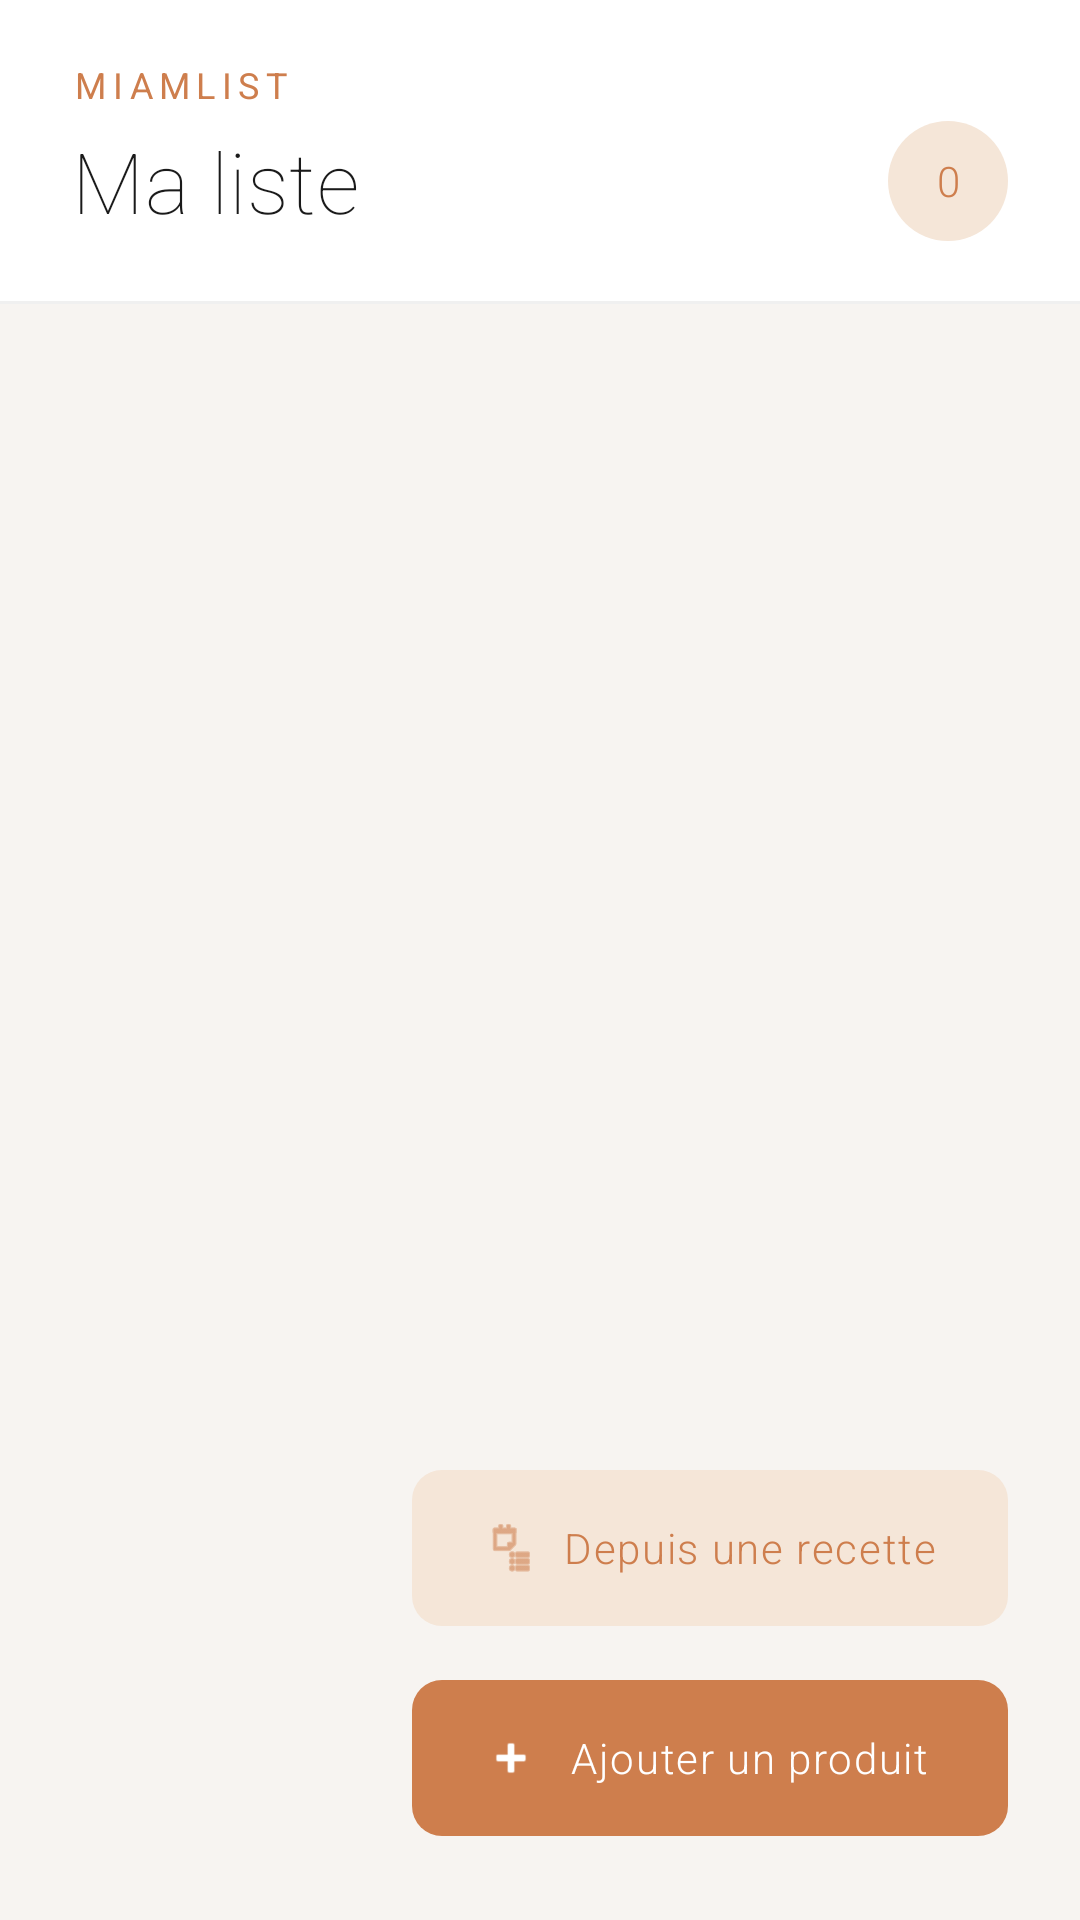

Write the Android layout XML for this screen, with the resource values it uses.
<!-- AndroidManifest.xml: application theme Theme.MiamList -->
<!-- res/layout/fragment_products.xml -->
<?xml version="1.0" encoding="utf-8"?>
<androidx.coordinatorlayout.widget.CoordinatorLayout
    xmlns:android="http://schemas.android.com/apk/res/android"
    xmlns:app="http://schemas.android.com/apk/res-auto"
    android:layout_width="match_parent"
    android:layout_height="match_parent"
    android:background="#F7F4F1">

    
    <com.google.android.material.appbar.AppBarLayout
        android:layout_width="match_parent"
        android:layout_height="wrap_content"
        android:background="#FFFFFF"
        app:elevation="0dp">

        <LinearLayout
            android:layout_width="match_parent"
            android:layout_height="wrap_content"
            android:orientation="vertical"
            android:paddingStart="24dp"
            android:paddingEnd="24dp"
            android:paddingTop="20dp"
            android:paddingBottom="20dp">

            <TextView
                android:layout_width="wrap_content"
                android:layout_height="wrap_content"
                android:text="@string/app_name"
                android:textSize="12sp"
                android:fontFamily="sans-serif"
                android:textColor="#CE7E4D"
                android:letterSpacing="0.18"
                android:textAllCaps="true"
                android:layout_marginBottom="4dp" />

            <LinearLayout
                android:layout_width="match_parent"
                android:layout_height="wrap_content"
                android:orientation="horizontal"
                android:gravity="center_vertical">

                <TextView
                    android:id="@+id/tvRecipeName"
                    android:layout_width="0dp"
                    android:layout_height="wrap_content"
                    android:layout_weight="1"
                    android:text="Ma liste"
                    android:textSize="28sp"
                    android:fontFamily="sans-serif-thin"
                    android:textColor="#1A1A1A"
                    android:letterSpacing="0.01"
                    android:maxLines="1"
                    android:ellipsize="end" />

                <TextView
                    android:id="@+id/tvProductCount"
                    android:layout_width="40dp"
                    android:layout_height="40dp"
                    android:gravity="center"
                    android:textSize="14sp"
                    android:fontFamily="sans-serif-light"
                    android:textColor="#CE7E4D"
                    android:background="@drawable/bg_icon_pill"
                    android:text="0" />
            </LinearLayout>
        </LinearLayout>

        <View
            android:layout_width="match_parent"
            android:layout_height="1dp"
            android:background="#F0F0F0" />

    </com.google.android.material.appbar.AppBarLayout>

    
    <androidx.recyclerview.widget.RecyclerView
        android:id="@+id/recyclerRecipes"
        android:layout_width="match_parent"
        android:layout_height="match_parent"
        android:paddingStart="20dp"
        android:paddingEnd="20dp"
        android:paddingTop="16dp"
        android:paddingBottom="112dp"
        android:clipToPadding="false"
        app:layout_behavior="@string/appbar_scrolling_view_behavior" />

    
    <LinearLayout
        android:id="@+id/layoutEmpty"
        android:layout_width="wrap_content"
        android:layout_height="wrap_content"
        android:layout_gravity="center"
        android:orientation="vertical"
        android:gravity="center"
        android:visibility="gone">

        <TextView
            android:layout_width="wrap_content"
            android:layout_height="wrap_content"
            android:text="—"
            android:textSize="32sp"
            android:textColor="#CCCCCC"
            android:layout_marginBottom="8dp" />

        <TextView
            android:layout_width="wrap_content"
            android:layout_height="wrap_content"
            android:text="Aucun produit pour l'instant"
            android:textSize="15sp"
            android:fontFamily="sans-serif-light"
            android:textColor="#AAAAAA" />
    </LinearLayout>

    
    <LinearLayout
        android:layout_width="wrap_content"
        android:layout_height="wrap_content"
        android:layout_gravity="bottom|end"
        android:orientation="vertical"
        android:gravity="end"
        android:layout_marginEnd="24dp"
        android:layout_marginBottom="24dp">

        <com.google.android.material.button.MaterialButton
            android:id="@+id/fabAddFromRecipe"
            android:layout_width="match_parent"
            android:layout_height="60dp"
            android:layout_marginBottom="10dp"
            android:text="Depuis une recette"
            android:textColor="#CE7E4D"
            android:textAllCaps="false"
            android:textSize="14sp"
            android:fontFamily="sans-serif-light"
            android:letterSpacing="0.04"
            app:backgroundTint="#F5E6D8"
            app:cornerRadius="10dp"
            app:elevation="0dp"
            app:icon="@android:drawable/ic_menu_agenda"
            app:iconTint="#CE7E4D" />

        <com.google.android.material.button.MaterialButton
            android:id="@+id/fabAddProduct"
            android:layout_width="match_parent"
            android:layout_height="60dp"
            android:text="Ajouter un produit"
            android:textColor="#FFFFFF"
            android:textAllCaps="false"
            android:textSize="14sp"
            android:fontFamily="sans-serif-light"
            android:letterSpacing="0.04"
            app:backgroundTint="#CE7E4D"
            app:cornerRadius="10dp"
            app:elevation="0dp"
            app:icon="@android:drawable/ic_input_add"
            app:iconTint="#FFFFFF"
            app:rippleColor="#33FFFFFF" />

    </LinearLayout>

</androidx.coordinatorlayout.widget.CoordinatorLayout>
<!-- resources referenced by this layout -->
<resources>
  <!-- drawable bg_icon_pill (drawable) -->
  <?xml version="1.0" encoding="utf-8"?>
  <shape xmlns:android="http://schemas.android.com/apk/res/android"
      android:shape="oval">
      <solid android:color="#F5E6D8" />
  </shape>
  <string name="app_name" translatable="false">MiamList</string>
  <style name="Theme.MiamList" parent="Base.Theme.MiamList" />
  <style name="Base.Theme.MiamList" parent="Theme.Material3.Light.NoActionBar">
          
          <item name="colorPrimary">@color/accent</item>
          <item name="colorOnPrimary">@color/on_accent</item>
          <item name="colorPrimaryContainer">@color/accent_light</item>
          <item name="colorOnPrimaryContainer">@color/on_surface</item>
  
          
          <item name="colorSurface">@color/background</item>
          <item name="colorOnSurface">@color/on_surface</item>
          <item name="colorSurfaceVariant">@color/surface</item>
          <item name="android:colorBackground">@color/background</item>
          <item name="android:windowBackground">@color/background</item>
  
          
          <item name="colorOutline">@color/outline</item>
  
          
          <item name="android:fontFamily">sans-serif-light</item>
  
          
          <item name="elevationOverlayEnabled">false</item>
      </style>
  <color name="accent">#CE7E4D</color>
  <color name="on_accent">#FFFFFF</color>
  <color name="accent_light">#F5E6D8</color>
  <color name="on_surface">#1A1A1A</color>
  <color name="background">#FFFFFF</color>
  <color name="surface">#FAFAFA</color>
  <color name="outline">#D0D0D0</color>
</resources>
